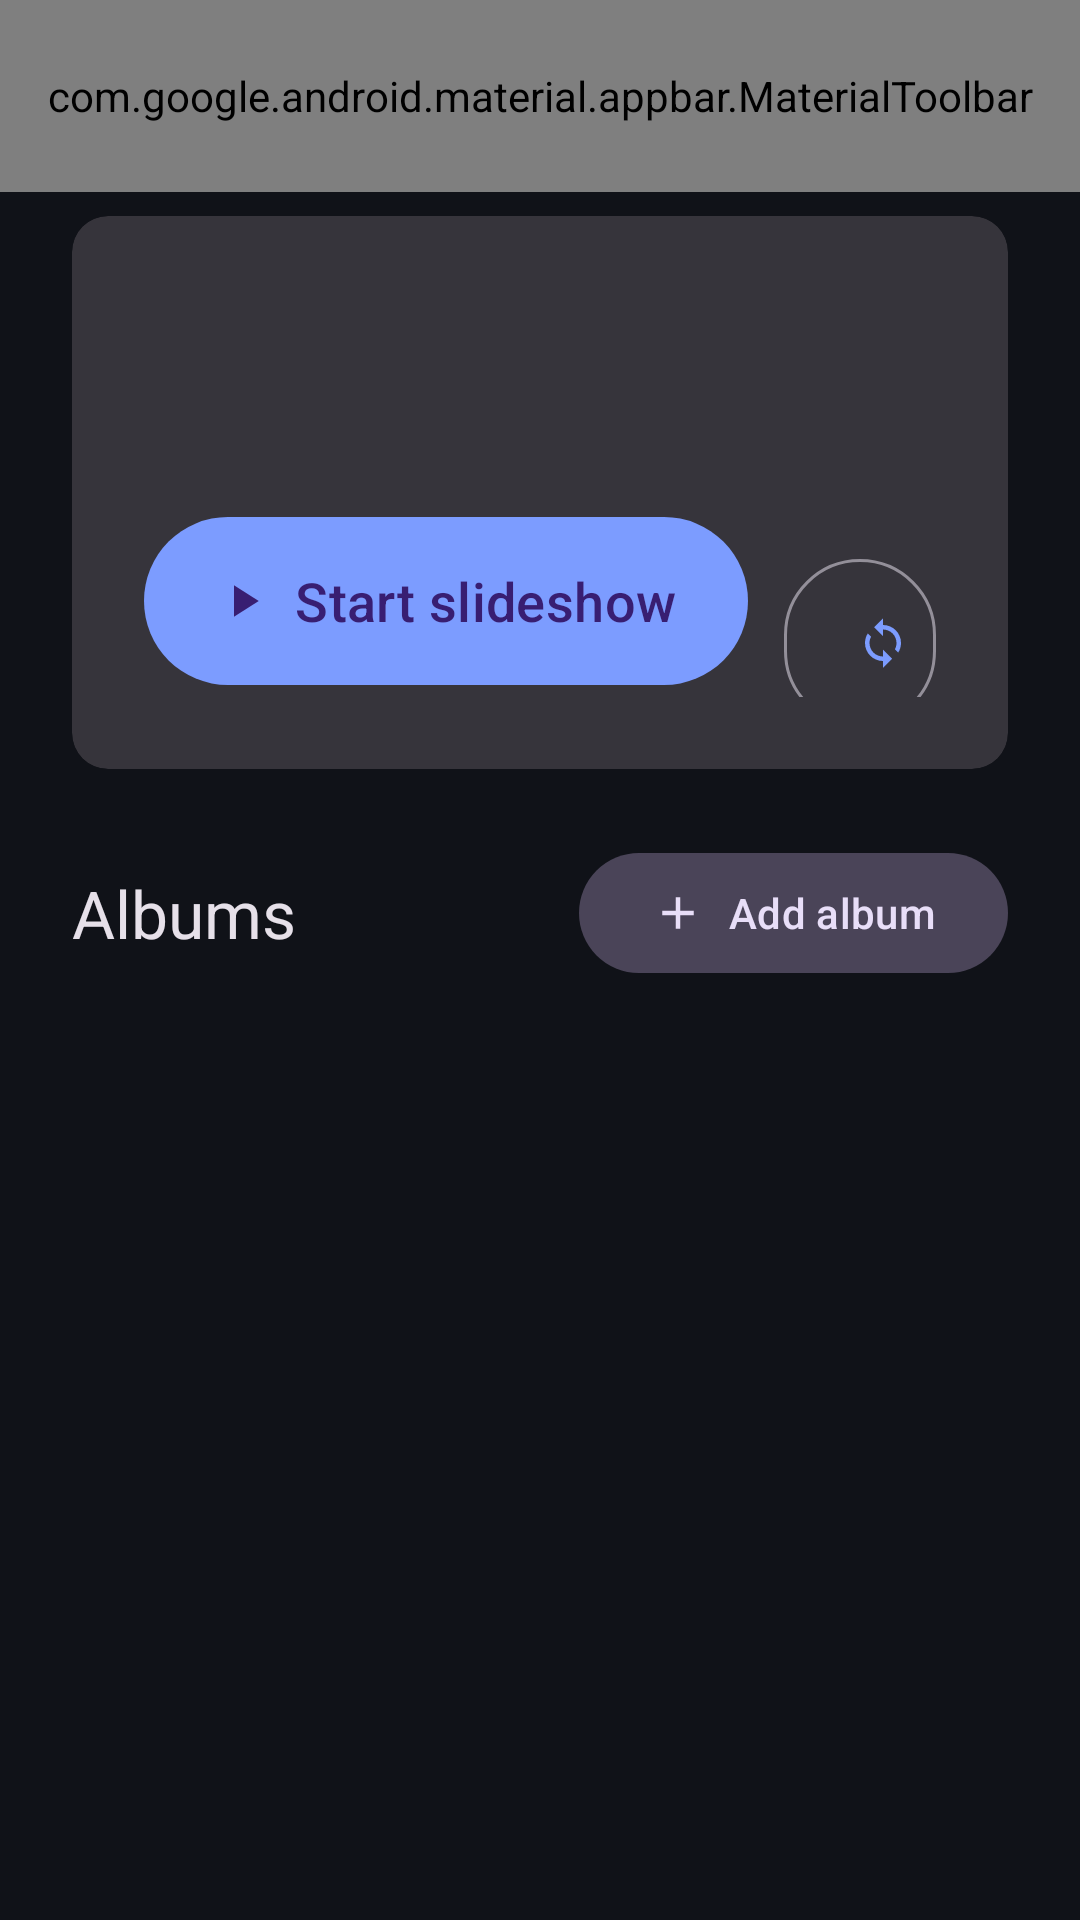

Layout XML and referenced resources for this Android screen:
<!-- AndroidManifest.xml: application theme Theme.ShuffleFrame -->
<!-- res/layout/activity_main.xml -->
<?xml version="1.0" encoding="utf-8"?>
<LinearLayout xmlns:android="http://schemas.android.com/apk/res/android"
    xmlns:app="http://schemas.android.com/apk/res-auto"
    android:id="@+id/root"
    android:layout_width="match_parent"
    android:layout_height="match_parent"
    android:orientation="vertical">

    <com.google.android.material.appbar.MaterialToolbar
        android:id="@+id/toolbar"
        android:layout_width="match_parent"
        android:layout_height="?attr/actionBarSize"
        app:menu="@menu/main"
        app:title="@string/app_name" />

    <LinearLayout
        android:layout_width="match_parent"
        android:layout_height="0dp"
        android:layout_weight="1"
        android:orientation="vertical"
        android:paddingStart="24dp"
        android:paddingEnd="24dp">

        <com.google.android.material.card.MaterialCardView
            android:id="@+id/setup_card"
            style="@style/Widget.Material3.CardView.Outlined"
            android:layout_width="match_parent"
            android:layout_height="wrap_content"
            android:layout_marginTop="8dp"
            android:layout_marginBottom="8dp"
            android:visibility="gone">

            <LinearLayout
                android:layout_width="match_parent"
                android:layout_height="wrap_content"
                android:orientation="vertical"
                android:padding="20dp">

                <TextView
                    android:layout_width="wrap_content"
                    android:layout_height="wrap_content"
                    android:text="@string/setup_title"
                    android:textAppearance="?attr/textAppearanceTitleMedium" />

                <TextView
                    android:layout_width="wrap_content"
                    android:layout_height="wrap_content"
                    android:layout_marginTop="4dp"
                    android:text="@string/setup_body"
                    android:textAppearance="?attr/textAppearanceBodyMedium"
                    android:textColor="@color/muted" />

                <LinearLayout
                    android:id="@+id/setup_steps"
                    android:layout_width="wrap_content"
                    android:layout_height="wrap_content"
                    android:layout_marginTop="8dp"
                    android:orientation="vertical" />
            </LinearLayout>
        </com.google.android.material.card.MaterialCardView>

        <com.google.android.material.card.MaterialCardView
            style="@style/Widget.Material3.CardView.Filled"
            android:layout_width="match_parent"
            android:layout_height="wrap_content"
            android:layout_marginTop="8dp">

            <LinearLayout
                android:layout_width="match_parent"
                android:layout_height="wrap_content"
                android:orientation="vertical"
                android:padding="24dp">

                <TextView
                    android:id="@+id/summary"
                    android:layout_width="wrap_content"
                    android:layout_height="wrap_content"
                    android:textAppearance="?attr/textAppearanceTitleLarge" />

                <TextView
                    android:id="@+id/sync_status"
                    android:layout_width="wrap_content"
                    android:layout_height="wrap_content"
                    android:layout_marginTop="4dp"
                    android:textAppearance="?attr/textAppearanceBodyMedium"
                    android:textColor="@color/muted" />

                <com.google.android.material.progressindicator.LinearProgressIndicator
                    android:id="@+id/progress"
                    android:layout_width="match_parent"
                    android:layout_height="wrap_content"
                    android:layout_marginTop="12dp"
                    android:indeterminate="true"
                    android:visibility="gone" />

                <LinearLayout
                    android:layout_width="wrap_content"
                    android:layout_height="wrap_content"
                    android:layout_marginTop="20dp"
                    android:orientation="horizontal">

                    <com.google.android.material.button.MaterialButton
                        android:id="@+id/start_button"
                        android:layout_width="wrap_content"
                        android:layout_height="64dp"
                        android:text="@string/start_slideshow"
                        android:textSize="18sp"
                        app:icon="@drawable/ic_play" />

                    <com.google.android.material.button.MaterialButton
                        android:id="@+id/sync_button"
                        style="@style/Widget.Material3.Button.OutlinedButton"
                        android:layout_width="wrap_content"
                        android:layout_height="64dp"
                        android:layout_marginStart="12dp"
                        android:text="@string/sync_now"
                        app:icon="@drawable/ic_sync" />
                </LinearLayout>
            </LinearLayout>
        </com.google.android.material.card.MaterialCardView>

        <LinearLayout
            android:layout_width="match_parent"
            android:layout_height="wrap_content"
            android:layout_marginTop="24dp"
            android:layout_marginBottom="8dp"
            android:gravity="center_vertical"
            android:orientation="horizontal">

            <TextView
                android:layout_width="0dp"
                android:layout_height="wrap_content"
                android:layout_weight="1"
                android:text="@string/albums"
                android:textAppearance="?attr/textAppearanceTitleLarge" />

            <com.google.android.material.button.MaterialButton
                android:id="@+id/add_button"
                style="@style/Widget.Material3.Button.TonalButton"
                android:layout_width="wrap_content"
                android:layout_height="wrap_content"
                android:text="@string/add_album"
                app:icon="@drawable/ic_add" />
        </LinearLayout>

        <TextView
            android:id="@+id/empty_hint"
            android:layout_width="match_parent"
            android:layout_height="wrap_content"
            android:layout_marginTop="16dp"
            android:lineSpacingMultiplier="1.3"
            android:text="@string/empty_hint"
            android:textAppearance="?attr/textAppearanceBodyLarge"
            android:visibility="gone" />

        <androidx.recyclerview.widget.RecyclerView
            android:id="@+id/album_list"
            android:layout_width="match_parent"
            android:layout_height="0dp"
            android:layout_weight="1"
            android:clipToPadding="false"
            android:paddingBottom="24dp" />
    </LinearLayout>
</LinearLayout>
<!-- resources referenced by this layout -->
<resources>
  <color name="muted">#B3FFFFFF</color>
  <!-- drawable ic_add (drawable) -->
  <?xml version="1.0" encoding="utf-8"?>
  <vector xmlns:android="http://schemas.android.com/apk/res/android"
      android:width="24dp" android:height="24dp" android:viewportWidth="24" android:viewportHeight="24"
      android:tint="?attr/colorControlNormal">
      <path android:fillColor="@android:color/white" android:pathData="M19,13h-6v6h-2v-6H5v-2h6V5h2v6h6v2z" />
  </vector>
  <!-- drawable ic_play (drawable) -->
  <?xml version="1.0" encoding="utf-8"?>
  <vector xmlns:android="http://schemas.android.com/apk/res/android"
      android:width="24dp" android:height="24dp" android:viewportWidth="24" android:viewportHeight="24"
      android:tint="@android:color/white">
      <path android:fillColor="@android:color/white" android:pathData="M8,5v14l11,-7z" />
  </vector>
  <!-- drawable ic_sync (drawable) -->
  <?xml version="1.0" encoding="utf-8"?>
  <vector xmlns:android="http://schemas.android.com/apk/res/android"
      android:width="24dp" android:height="24dp" android:viewportWidth="24" android:viewportHeight="24"
      android:tint="?attr/colorControlNormal">
      <path android:fillColor="@android:color/white" android:pathData="M12,4V1L8,5l4,4V6c3.31,0 6,2.69 6,6 0,1.01 -0.25,1.97 -0.7,2.8l1.46,1.46C19.54,15.03 20,13.57 20,12c0,-4.42 -3.58,-8 -8,-8zM12,18c-3.31,0 -6,-2.69 -6,-6 0,-1.01 0.25,-1.97 0.7,-2.8L5.24,7.74C4.46,8.97 4,10.43 4,12c0,4.42 3.58,8 8,8v3l4,-4 -4,-4v3z" />
  </vector>
  <string name="add_album">Add album</string>
  <string name="albums">Albums</string>
  <string name="app_name">Shuffle Frame</string>
  <string name="empty_hint">To add an album:\n1. Open the album in the Google Photos app.\n2. Tap Share and create a link.\n3. Share it to Shuffle Frame, or copy it and tap Add album.\n\nEverything in these albums is included, whoever added it (nobody needs to tap Save), and photos added later appear here automatically.</string>
  <string name="setup_body">Frame mode and background sync need these one-time permissions. Tap each and switch it on.</string>
  <string name="setup_title">Finish setting up</string>
  <string name="start_slideshow">Start slideshow</string>
  <string name="sync_now">Sync now</string>
  <style name="Theme.ShuffleFrame" parent="Theme.Material3.Dark.NoActionBar">
          <item name="colorPrimary">@color/brand</item>
          <item name="android:windowBackground">#FF101218</item>
      </style>
  <color name="brand">#FF7C9CFF</color>
</resources>
